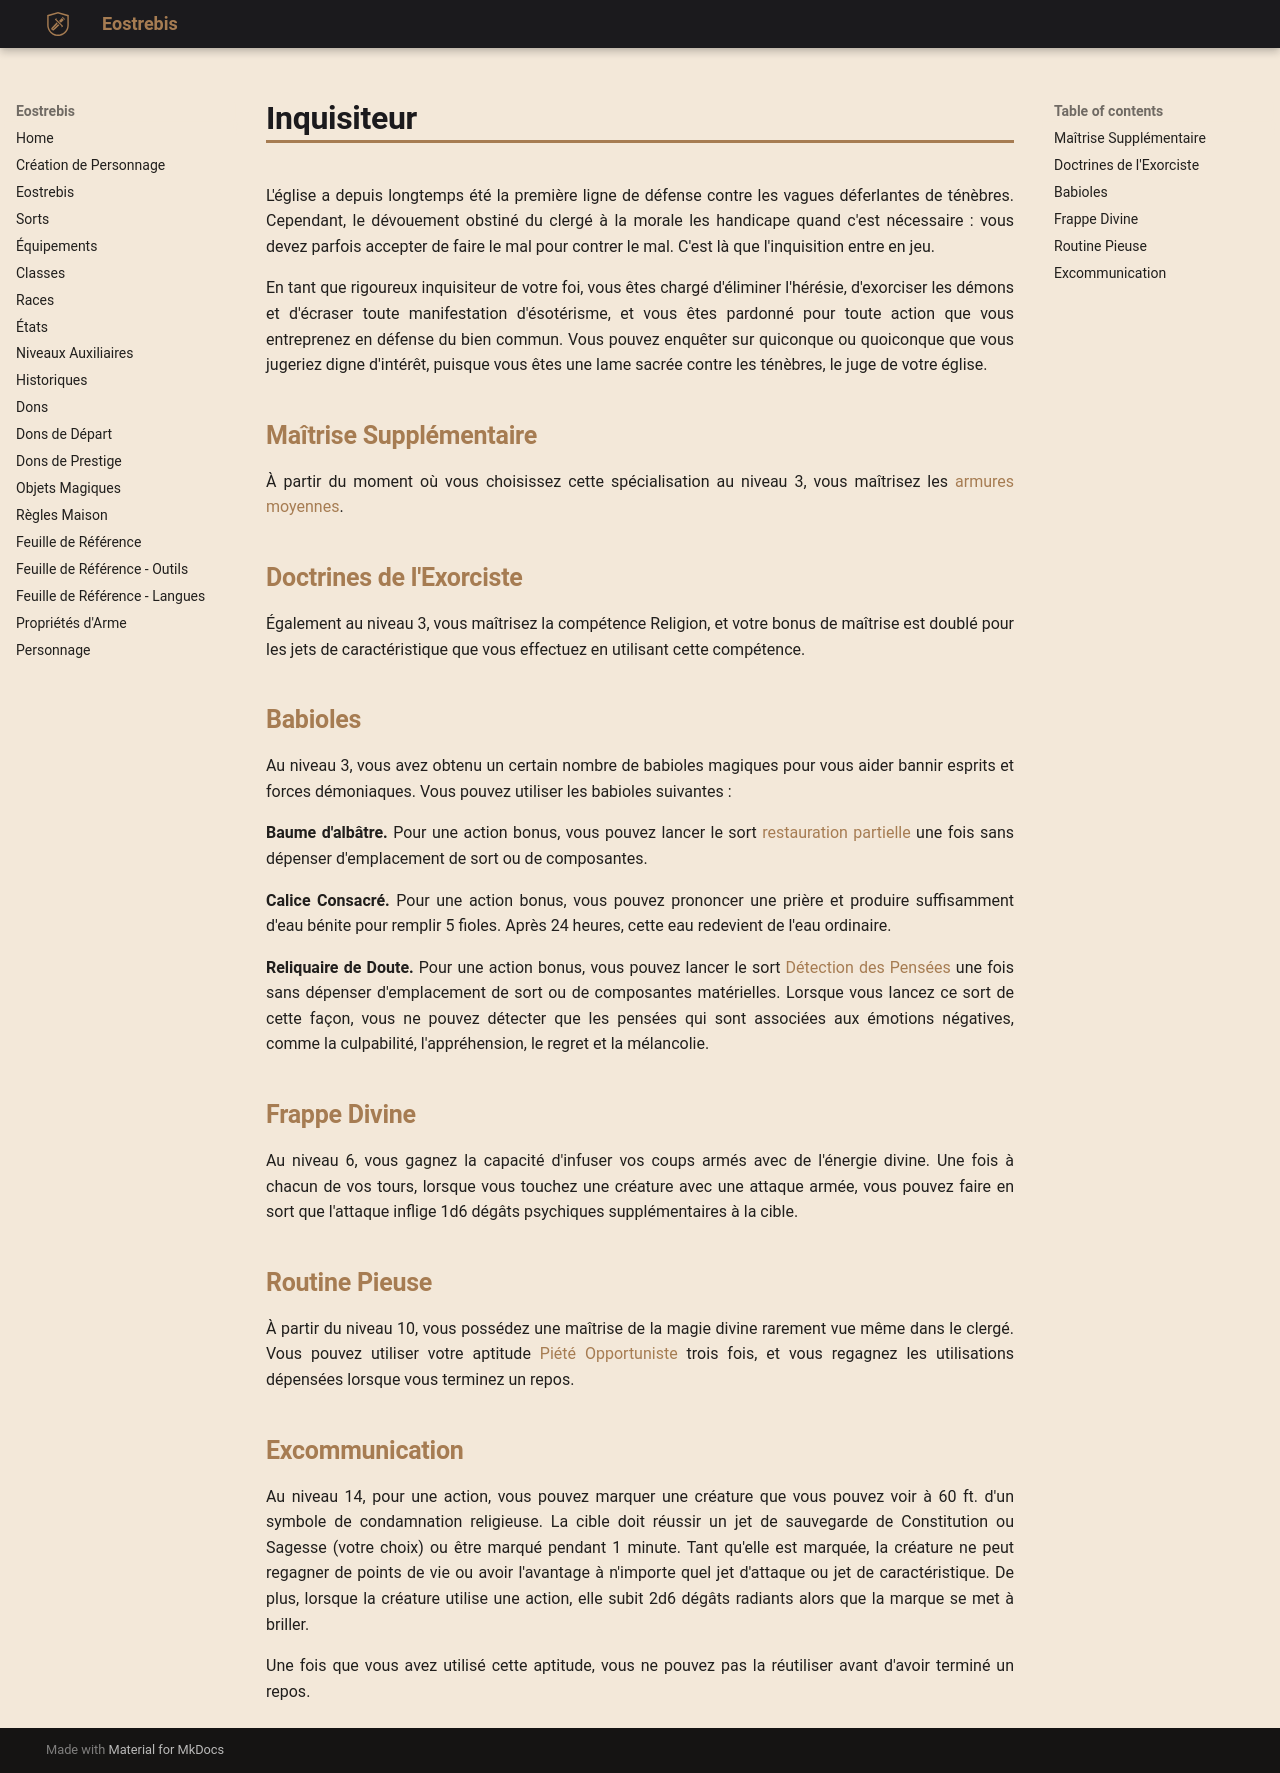

repository: Eostrebis/5e.VF · page: classes/Investigateur/Inquisiteur/index.html · generator: mkdocs

---
writing_status: finished
---
L'église a depuis longtemps été la première ligne de défense contre les vagues déferlantes de ténèbres. Cependant, le dévouement obstiné du clergé à la morale les handicape quand c'est nécessaire : vous devez parfois accepter de faire le mal pour contrer le mal. C'est là que l'inquisition entre en jeu.

En tant que rigoureux inquisiteur de votre foi, vous êtes chargé d'éliminer l'hérésie, d'exorciser les démons et d'écraser toute manifestation d'ésotérisme, et vous êtes pardonné pour toute action que vous entreprenez en défense du bien commun. Vous pouvez enquêter sur quiconque ou quoiconque que vous jugeriez digne d'intérêt, puisque vous êtes une lame sacrée contre les ténèbres, le juge de votre église.

## Maîtrise Supplémentaire

À partir du moment où vous choisissez cette spécialisation au niveau 3, vous maîtrisez les [[armures moyennes]].

## Doctrines de l'Exorciste

Également au niveau 3, vous maîtrisez la compétence Religion, et votre bonus de maîtrise est doublé pour les jets de caractéristique que vous effectuez en utilisant cette compétence.

## Babioles

Au niveau 3, vous avez obtenu un certain nombre de babioles magiques pour vous aider bannir esprits et forces démoniaques. Vous pouvez utiliser les babioles suivantes : 

**Baume d'albâtre.** Pour une action bonus, vous pouvez lancer le sort [[restauration partielle]] une fois sans dépenser d'emplacement de sort ou de composantes.

**Calice Consacré.** Pour une action bonus, vous pouvez prononcer une prière et produire suffisamment d'eau bénite pour remplir 5 fioles. Après 24 heures, cette eau redevient de l'eau ordinaire.

**Reliquaire de Doute.** Pour une action bonus, vous pouvez lancer le sort [[Détection des Pensées]] une fois sans dépenser d'emplacement de sort ou de composantes matérielles. Lorsque vous lancez ce sort de cette façon, vous ne pouvez détecter que les pensées qui sont associées aux émotions négatives, comme la culpabilité, l'appréhension, le regret et la mélancolie.

## Frappe Divine

Au niveau 6, vous gagnez la capacité d'infuser vos coups armés avec de l'énergie divine. Une fois à chacun de vos tours, lorsque vous touchez une créature avec une attaque armée, vous pouvez faire en sort que l'attaque inflige 1d6 dégâts psychiques supplémentaires à la cible.

## Routine Pieuse

À partir du niveau 10, vous possédez une maîtrise de la magie divine rarement vue même dans le clergé. Vous pouvez utiliser votre aptitude [[Investigateur#Piété Opportuniste|Piété Opportuniste]] trois fois, et vous regagnez les utilisations dépensées lorsque vous terminez un repos.

## Excommunication

Au niveau 14, pour une action, vous pouvez marquer une créature que vous pouvez voir à 60 ft. d'un symbole de condamnation religieuse. La cible doit réussir un jet de sauvegarde de Constitution ou Sagesse (votre choix) ou être marqué pendant 1 minute. Tant qu'elle est marquée, la créature ne peut regagner de points de vie ou avoir l'avantage à n'importe quel jet d'attaque ou jet de caractéristique. De plus, lorsque la créature utilise une action, elle subit 2d6 dégâts radiants alors que la marque se met à briller.

Une fois que vous avez utilisé cette aptitude, vous ne pouvez pas la réutiliser avant d'avoir terminé un repos.
